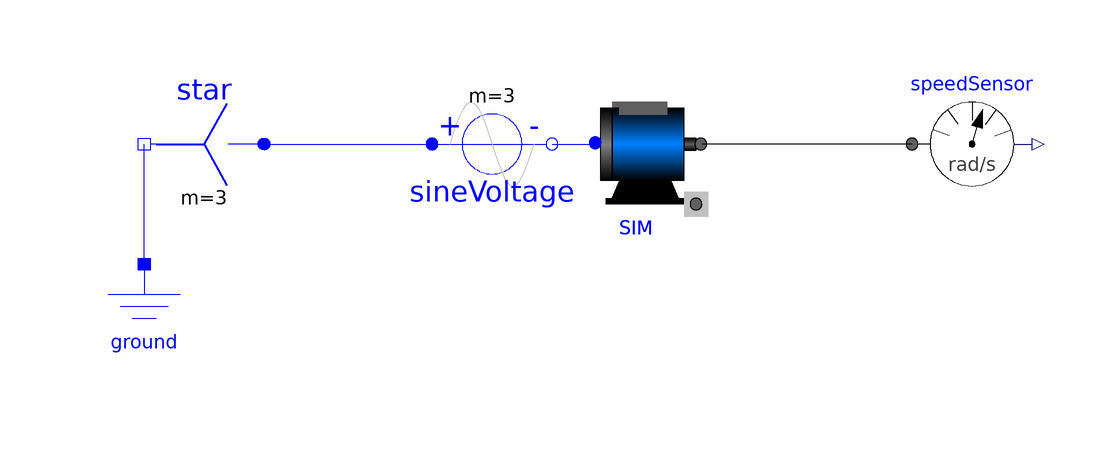

The component connection diagram of the Modelica model below, drawn from its own Placement and Line annotations.

model OpenLoop_FreeAcceleration_IM
extends Modelica.Icons.Example;
  Modelica.Electrical.MultiPhase.Sources.SineVoltage sineVoltage(V = {163.3, 163.3, 163.3}, freqHz = {60, 60, 60}, m = 3) annotation(
    Placement(visible = true, transformation(origin = {-26, 32}, extent = {{-10, -10}, {10, 10}}, rotation = 0)));
  Modelica.Electrical.MultiPhase.Basic.Star star annotation(
    Placement(visible = true, transformation(origin = {-74, 32}, extent = {{10, -10}, {-10, 10}}, rotation = 0)));
  Modelica.Electrical.Analog.Basic.Ground ground annotation(
    Placement(visible = true, transformation(origin = {-84, 2}, extent = {{-10, -10}, {10, 10}}, rotation = 0)));
  MPC_Motor.Machines.SimplifiedInductionMotor SIM annotation(
    Placement(visible = true, transformation(origin = {-2, 32}, extent = {{-10, -10}, {10, 10}}, rotation = 0)));
  Modelica.Mechanics.Rotational.Sensors.SpeedSensor speedSensor annotation(
    Placement(visible = true, transformation(origin = {54, 32}, extent = {{-10, -10}, {10, 10}}, rotation = 0)));
equation
  connect(star.plug_p, sineVoltage.plug_p) annotation(
    Line(points = {{-64, 32}, {-36, 32}}, color = {0, 0, 255}));
  connect(ground.p, star.pin_n) annotation(
    Line(points = {{-84, 12}, {-84, 32}}, color = {0, 0, 255}));
  connect(sineVoltage.plug_n, SIM.plug_sp) annotation(
    Line(points = {{-16, 32}, {-9, 32}}, color = {0, 0, 255}));
  connect(speedSensor.flange, SIM.flange) annotation(
    Line(points = {{44, 32}, {9, 32}}));
  annotation(
    experiment(StartTime = 0, StopTime = 5, Tolerance = 1e-3, Interval = 1e-5),
    Icon(graphics = {Rectangle(origin = {-2, 2}, lineColor = {200, 200, 200}, fillColor = {248, 248, 248}, fillPattern = FillPattern.HorizontalCylinder, extent = {{-100, -100}, {100, 100}}, radius = 25), Polygon(origin = {10, 14}, lineColor = {78, 138, 73}, fillColor = {78, 138, 73}, pattern = LinePattern.None, fillPattern = FillPattern.Solid, points = {{-58, 46}, {42, -14}, {-58, -74}, {-58, 46}})}));
end OpenLoop_FreeAcceleration_IM;